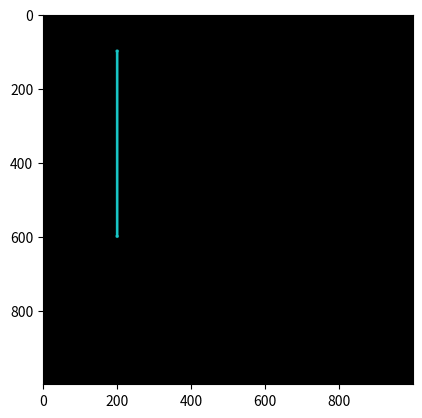

This chart was generated by the following Python code:
print("\033c")
import numpy as np
import matplotlib.pyplot as plt

x1 = 200
y1 = 100
x2 = 200
y2 = 600

pd = 10
pr = 25
pg = 200
pb = 200
lw = 8
lr = 25
lg = 200
lb = 200

col = 1000
row = 1000

def buat_garis(y1, x1, y2, x2, pd, lw, pr, pg, pb, lr, lg, lb):
    Gambar = np.zeros(shape=(row, col, 3), dtype=np.uint8)
    hd = int(pd / 2)
    hw = int(lw / 2)
    dy = y2 - y1
    dx = x2 - x1

    for i in range(x1 - hd, x1 + hd + 1):
        for j in range(y1 - hd, y1 + hd + 1):
            if ((i - x1) ** 2 + (j - y1) ** 2) < hd ** 2:
                Gambar[j, i, 0] = pr
                Gambar[j, i, 1] = pg
                Gambar[j, i, 2] = pb

    for i in range(x2 - hd, x2 + hd + 1):
        for j in range(y2 - hd, y2 + hd + 1):
            if ((i - x2) ** 2 + (j - y2) ** 2) < hd ** 2:
                Gambar[j, i, 0] = pr
                Gambar[j, i, 1] = pg
                Gambar[j, i, 2] = pb

    if dy <= dx:
        my = dy / dx
        for i in range(x1, x2 + 1):
            j = int(my * (i - x1) + y1)
            x, y = i, j
            print('x, y =', x, ',', y)
            for i in range(x - hw, x + hw + 1):
                for j in range(y - hw, y + hw + 1):
                    if ((i - x) ** 2 + (j - y) ** 2) < hw ** 2:
                        Gambar[j, i, 0] = lr
                        Gambar[j, i, 1] = lg
                        Gambar[j, i, 2] = lb

    if dy > dx:
        mx = dx / dy
        for j in range(y1, y2 + 1):
            i = int(mx * (j - y1) + x1)
            x, y = i, j
            print('x, y =', x, ',', y)
            for i in range(x - hw, x + hw + 1):
                for j in range(y - hw, y + hw + 1):
                    if ((i - x) ** 2 + (j - y) ** 2) < hw ** 2:
                        Gambar[j, i, 0] = lr
                        Gambar[j, i, 1] = lg
                        Gambar[j, i, 2] = lb

    return Gambar

hasil = buat_garis(y1, x1, y2, x2, pd, lw, pr, pg, pb, lr, lg, lb)

plt.figure()
plt.imshow(hasil)
plt.show()
